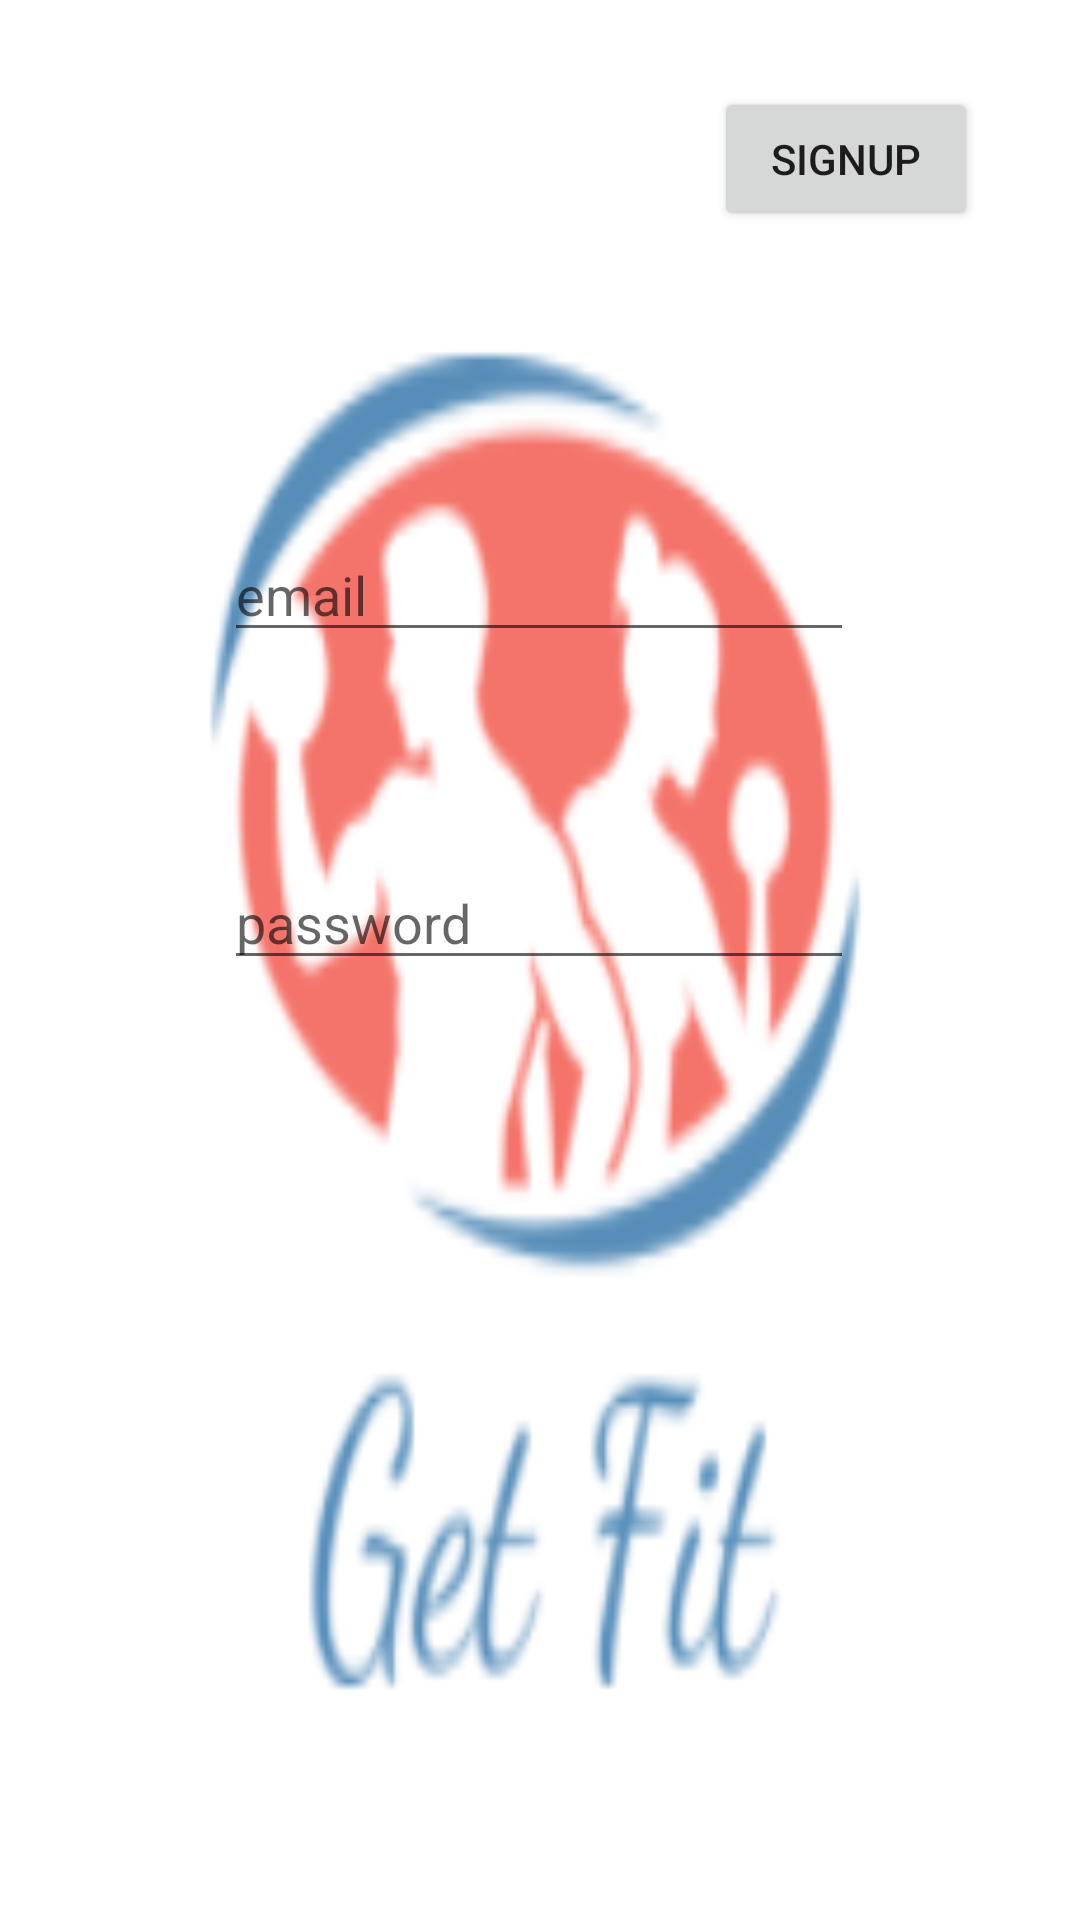

Android layout source for this screen:
<!-- AndroidManifest.xml: application theme Theme.Getfit -->
<!-- res/layout/activity_loginpage.xml -->
<?xml version="1.0" encoding="utf-8"?>

<androidx.constraintlayout.widget.ConstraintLayout xmlns:android="http://schemas.android.com/apk/res/android"
    xmlns:app="http://schemas.android.com/apk/res-auto"
    xmlns:tools="http://schemas.android.com/tools"
    android:layout_width="match_parent"
    android:layout_height="match_parent"
    tools:context=".loginpage"
    android:background="@drawable/imageedit_1_8075420394">

    <EditText
        android:id="@+id/z1"
        android:layout_width="wrap_content"
        android:layout_height="wrap_content"
        android:layout_marginStart="100dp"
        android:layout_marginLeft="100dp"
        android:layout_marginTop="176dp"
        android:layout_marginEnd="101dp"
        android:layout_marginRight="101dp"
        android:ems="10"
        android:hint="email"
        android:inputType="textEmailAddress"
        app:layout_constraintEnd_toEndOf="parent"
        app:layout_constraintStart_toStartOf="parent"
        app:layout_constraintTop_toTopOf="parent" />

    <EditText
        android:id="@+id/z2"
        android:layout_width="wrap_content"
        android:layout_height="wrap_content"
        android:layout_marginStart="100dp"
        android:layout_marginLeft="100dp"
        android:layout_marginTop="68dp"
        android:layout_marginEnd="101dp"
        android:layout_marginRight="101dp"
        android:ems="10"
        android:hint="password"
        android:inputType="textPassword"
        app:layout_constraintEnd_toEndOf="parent"
        app:layout_constraintStart_toStartOf="parent"
        app:layout_constraintTop_toBottomOf="@+id/z1" />

    <Button
        android:id="@+id/z3"
        android:layout_width="wrap_content"
        android:layout_height="wrap_content"
        android:layout_marginStart="152dp"
        android:layout_marginLeft="152dp"
        android:layout_marginTop="103dp"
        android:layout_marginEnd="171dp"
        android:layout_marginRight="171dp"
        android:layout_marginBottom="247dp"
        android:text="login"
        app:layout_constraintBottom_toBottomOf="parent"
        app:layout_constraintEnd_toEndOf="parent"
        app:layout_constraintStart_toStartOf="parent"
        app:layout_constraintTop_toBottomOf="@+id/z2" />

    <Button
        android:id="@+id/z4"
        android:layout_width="wrap_content"
        android:layout_height="wrap_content"
        android:layout_marginTop="29dp"
        android:layout_marginEnd="34dp"
        android:layout_marginRight="34dp"
        android:text="Signup"
        app:layout_constraintEnd_toEndOf="parent"
        app:layout_constraintTop_toTopOf="parent" />
</androidx.constraintlayout.widget.ConstraintLayout>
<!-- resources referenced by this layout -->
<resources>
  <!-- drawable imageedit_1_8075420394: png bitmap (drawable, 19958 bytes) -->
  <style name="Theme.Getfit" parent="Theme.MaterialComponents.DayNight.DarkActionBar">
          
          <item name="colorPrimary">@color/purple_500</item>
          <item name="colorPrimaryVariant">@color/purple_700</item>
          <item name="colorOnPrimary">@color/white</item>
          
          <item name="colorSecondary">@color/teal_200</item>
          <item name="colorSecondaryVariant">@color/teal_700</item>
          <item name="colorOnSecondary">@color/black</item>
          
          <item name="android:statusBarColor" tools:targetApi="l">?attr/colorPrimaryVariant</item>
          
      </style>
  <!-- not gathered from this repository: default colours our renderer supplied (Android Studio template values) -->
  <color name="purple_500">#FF6200EE</color>
  <color name="purple_700">#FF3700B3</color>
  <color name="teal_200">#FF03DAC5</color>
  <color name="teal_700">#FF018786</color>
  <color name="black">#FF000000</color>
  <color name="white">#FFFFFFFF</color>
</resources>
